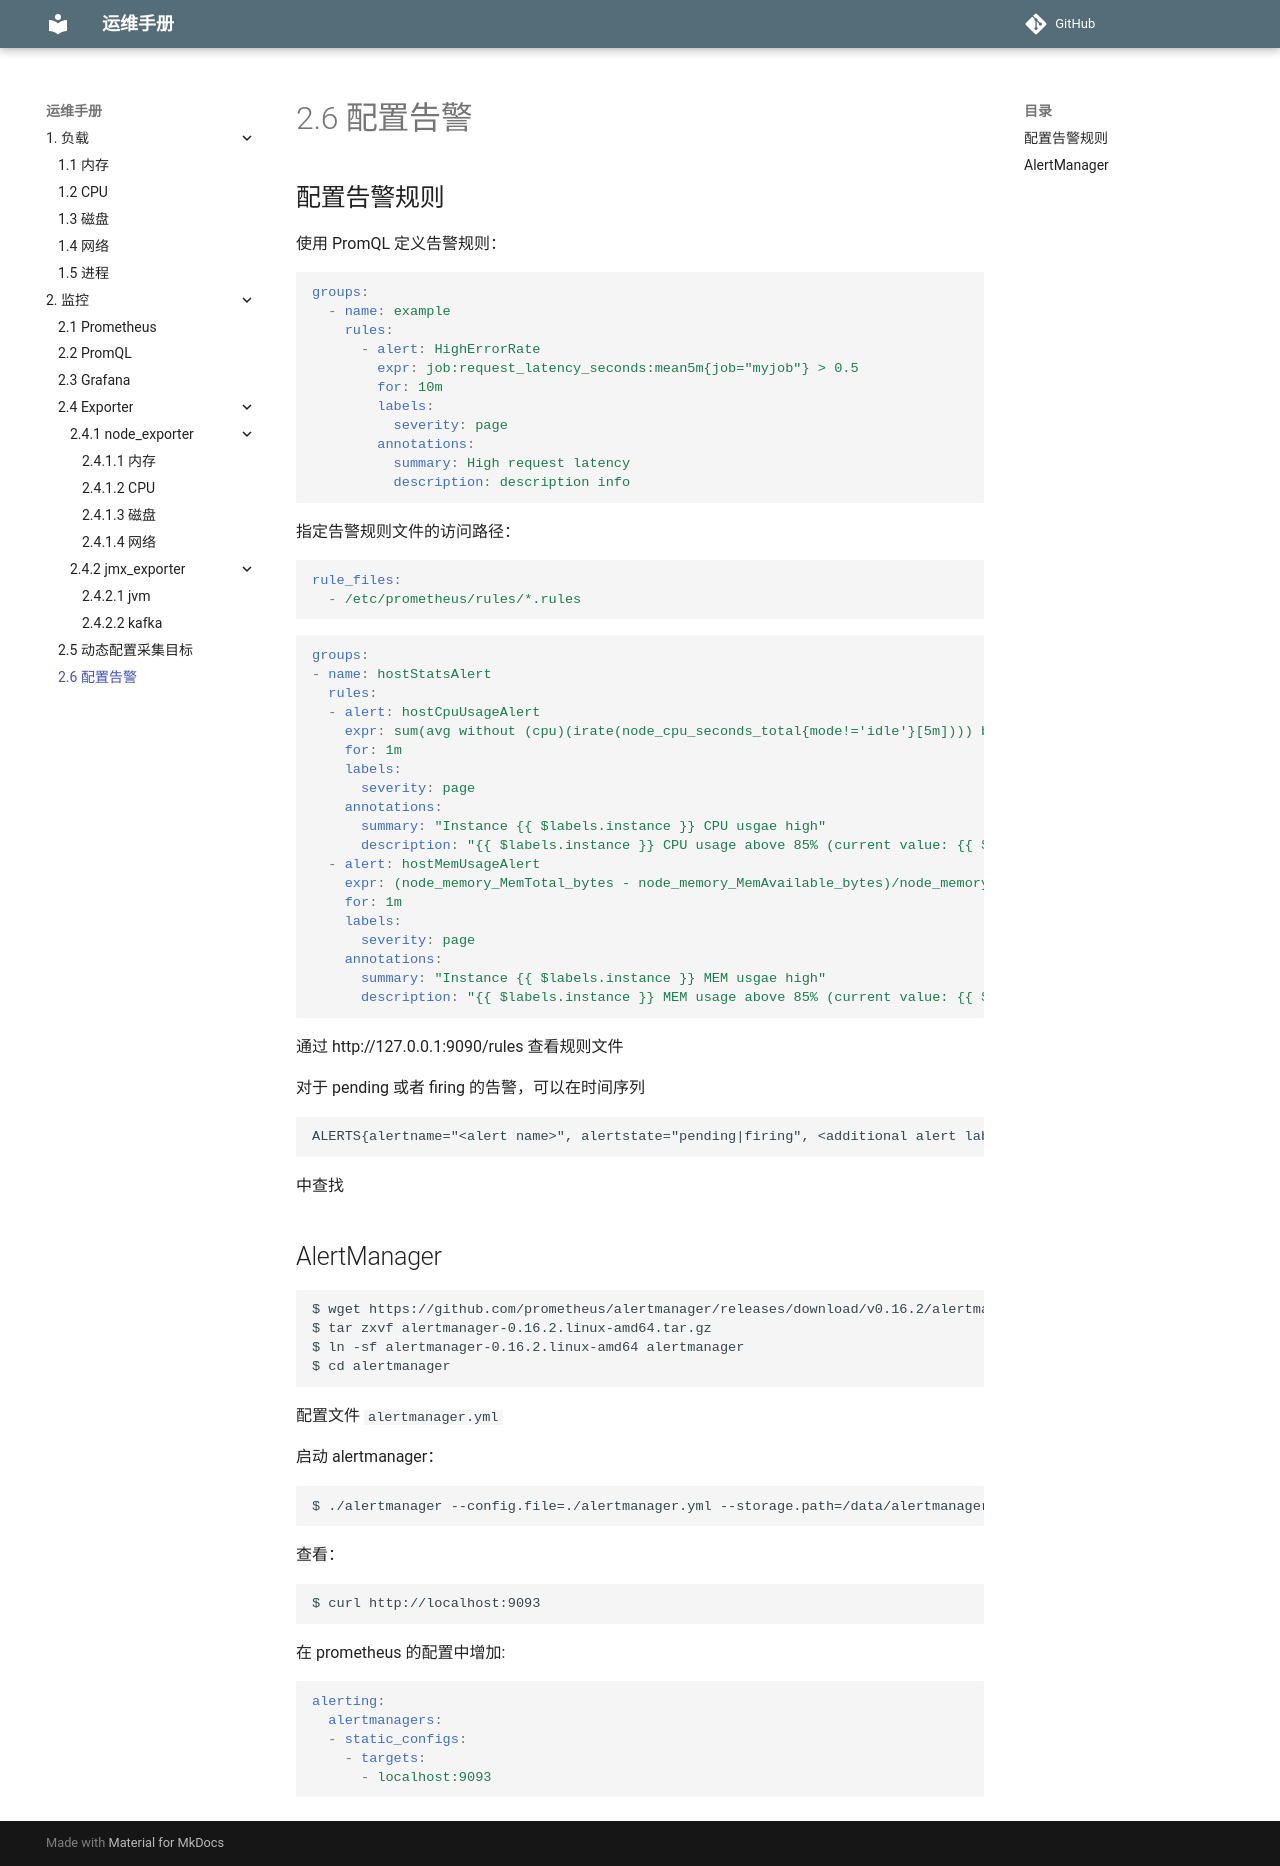

repository: mapan1984/ops-manual · page: 2-监控/6-配置告警/index.html · generator: mkdocs

# 2.6 配置告警

## 配置告警规则

使用 PromQL 定义告警规则：

``` yaml
groups:
  - name: example
    rules:
      - alert: HighErrorRate
        expr: job:request_latency_seconds:mean5m{job="myjob"} > 0.5
        for: 10m
        labels:
          severity: page
        annotations:
          summary: High request latency
          description: description info
```

指定告警规则文件的访问路径：

``` yaml
rule_files:
  - /etc/prometheus/rules/*.rules
```

``` yaml
groups:
- name: hostStatsAlert
  rules:
  - alert: hostCpuUsageAlert
    expr: sum(avg without (cpu)(irate(node_cpu_seconds_total{mode!='idle'}[5m]))) by (instance) > 0.85
    for: 1m
    labels:
      severity: page
    annotations:
      summary: "Instance {{ $labels.instance }} CPU usgae high"
      description: "{{ $labels.instance }} CPU usage above 85% (current value: {{ $value }})"
  - alert: hostMemUsageAlert
    expr: (node_memory_MemTotal_bytes - node_memory_MemAvailable_bytes)/node_memory_MemTotal_bytes > 0.85
    for: 1m
    labels:
      severity: page
    annotations:
      summary: "Instance {{ $labels.instance }} MEM usgae high"
      description: "{{ $labels.instance }} MEM usage above 85% (current value: {{ $value }})"
```

通过 http://127.0.0.1:9090/rules 查看规则文件


对于 pending 或者 firing 的告警，可以在时间序列

    ALERTS{alertname="<alert name>", alertstate="pending|firing", <additional alert labels>}

中查找


## AlertManager

    $ wget https://github.com/prometheus/alertmanager/releases/download/v0.16.2/alertmanager-0.16.2.linux-amd64.tar.gz
    $ tar zxvf alertmanager-0.16.2.linux-amd64.tar.gz
    $ ln -sf alertmanager-0.16.2.linux-amd64 alertmanager
    $ cd alertmanager

配置文件 `alertmanager.yml`

启动 alertmanager：

    $ ./alertmanager --config.file=./alertmanager.yml --storage.path=/data/alertmanager

查看：

    $ curl http://localhost:9093

在 prometheus 的配置中增加:

``` yaml
alerting:
  alertmanagers:
  - static_configs:
    - targets:
      - localhost:9093
```
